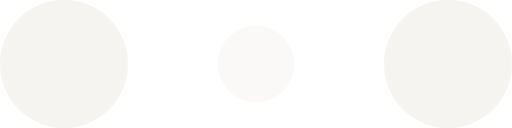
t = 0.00 s
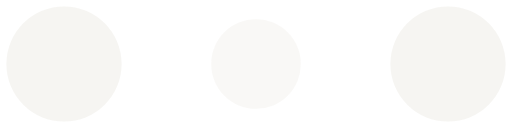
t = 0.10 s
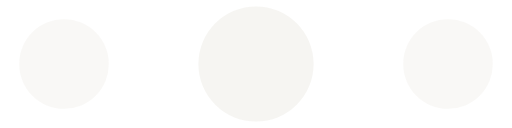
t = 0.30 s
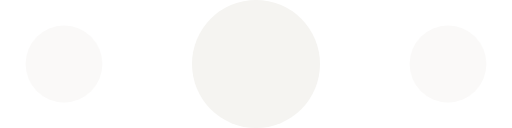
t = 0.40 s
t = 0.50 s: frame unchanged from t = 0.30 s, image omitted
t = 0.70 s: frame unchanged from t = 0.10 s, image omitted

The animated SVG that drew these frames (rendered in a browser with its animation timeline set to each time). Animation: 6 SMIL elements (animate=6); one cycle of 0.80 s, repeats indefinitely.

<!-- By Sam Herbert (@sherb), for everyone. More @ http://goo.gl/7AJzbL -->
<svg width="60" height="15" viewBox="0 0 120 30" xmlns="http://www.w3.org/2000/svg" fill="#F5F4F1">
    <circle cx="15" cy="15" r="15">
        <animate attributeName="r" from="15" to="15"
                 begin="0s" dur="0.8s"
                 values="15;9;15" calcMode="linear"
                 repeatCount="indefinite" />
        <animate attributeName="fill-opacity" from="1" to="1"
                 begin="0s" dur="0.8s"
                 values="1;.5;1" calcMode="linear"
                 repeatCount="indefinite" />
    </circle>
    <circle cx="60" cy="15" r="9" fill-opacity="0.3">
        <animate attributeName="r" from="9" to="9"
                 begin="0s" dur="0.8s"
                 values="9;15;9" calcMode="linear"
                 repeatCount="indefinite" />
        <animate attributeName="fill-opacity" from="0.5" to="0.5"
                 begin="0s" dur="0.8s"
                 values=".5;1;.5" calcMode="linear"
                 repeatCount="indefinite" />
    </circle>
    <circle cx="105" cy="15" r="15">
        <animate attributeName="r" from="15" to="15"
                 begin="0s" dur="0.8s"
                 values="15;9;15" calcMode="linear"
                 repeatCount="indefinite" />
        <animate attributeName="fill-opacity" from="1" to="1"
                 begin="0s" dur="0.8s"
                 values="1;.5;1" calcMode="linear"
                 repeatCount="indefinite" />
    </circle>
</svg>
